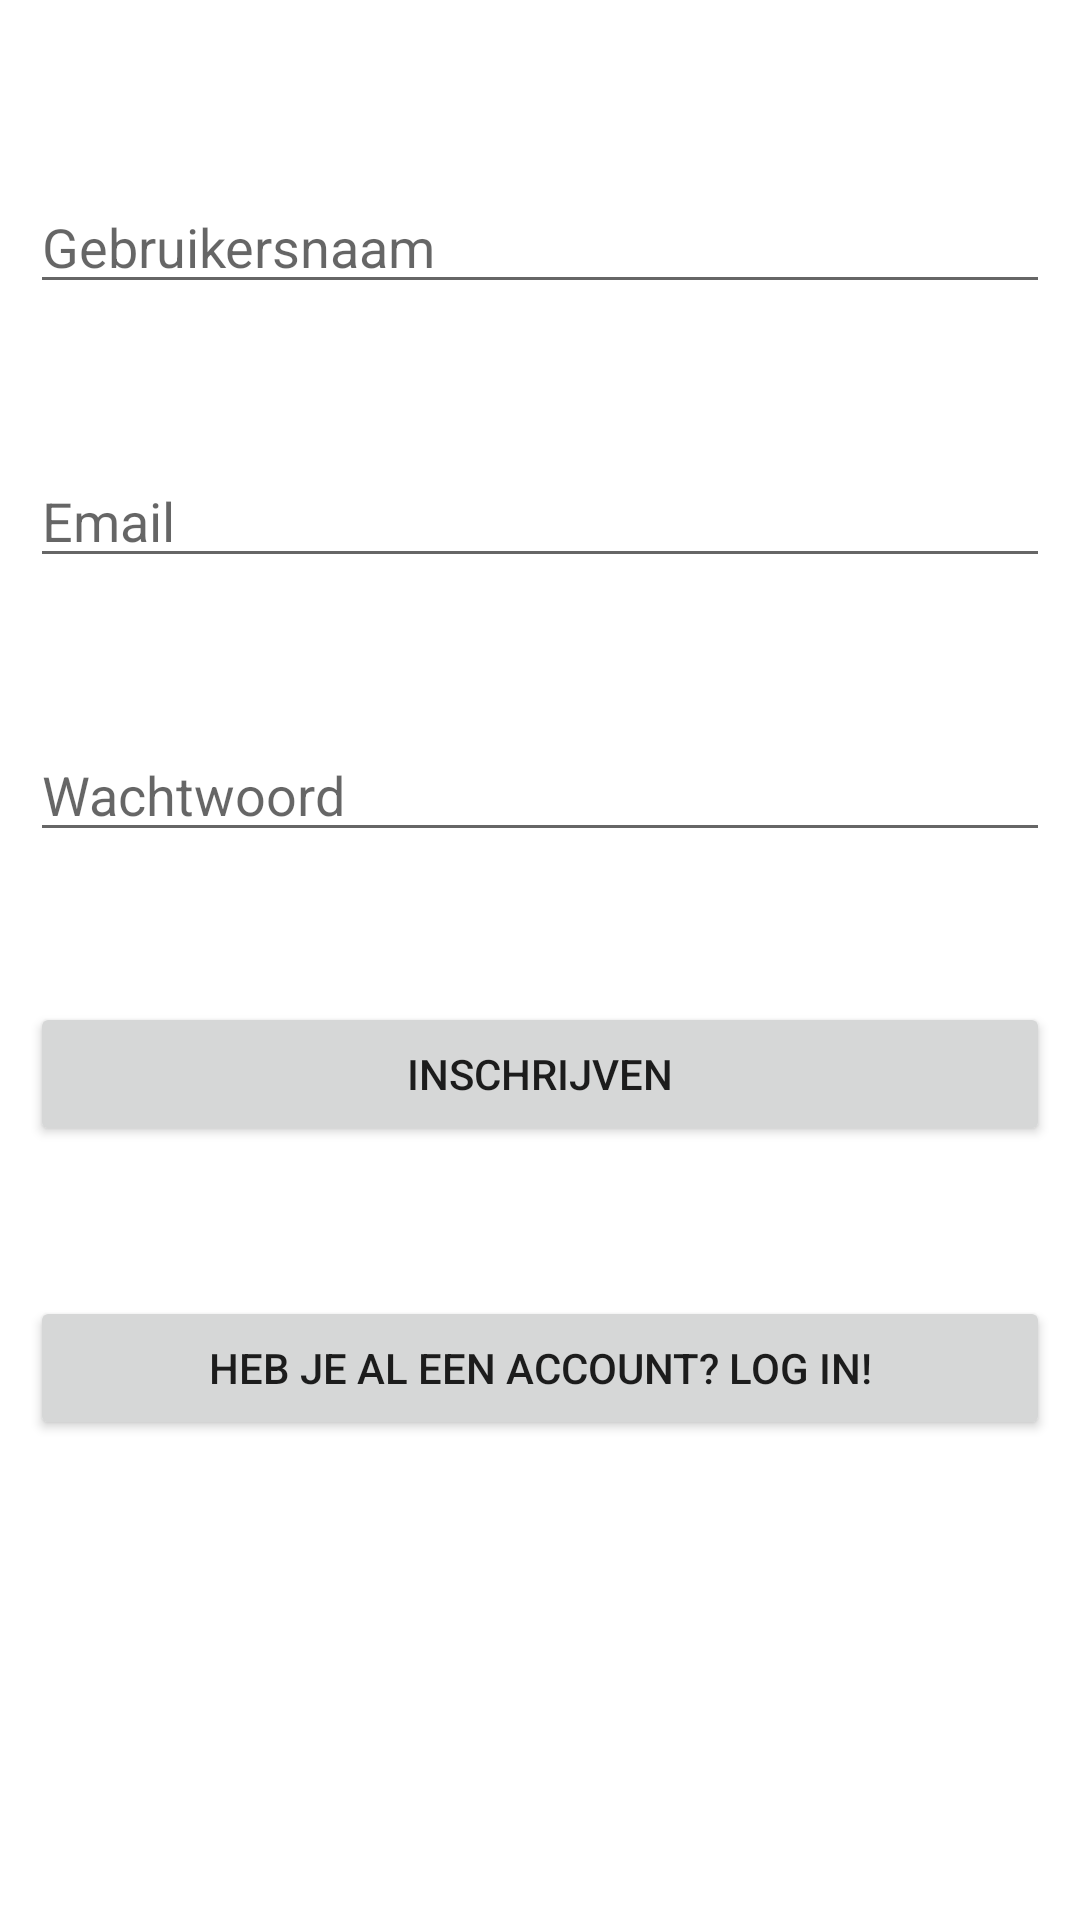

Android layout source for this screen:
<!-- AndroidManifest.xml: application theme Theme.KBSS_RecupApp -->
<!-- res/layout/activity_register.xml -->
<?xml version="1.0" encoding="utf-8"?>
<RelativeLayout xmlns:android="http://schemas.android.com/apk/res/android"
    xmlns:app="http://schemas.android.com/apk/res-auto"
    xmlns:tools="http://schemas.android.com/tools"
    android:layout_width="match_parent"
    android:layout_height="match_parent"
    android:padding="10dp"
    tools:context=".RegisterActivity">

    <EditText
        android:id="@+id/gebruikersnaam"
        android:layout_width="match_parent"
        android:layout_height="wrap_content"
        android:hint="Gebruikersnaam"
        android:layout_marginTop="50dp"/>

    <EditText
        android:id="@+id/email"
        android:layout_width="match_parent"
        android:layout_height="wrap_content"
        android:hint="Email"
        android:layout_marginTop="50dp"
        android:layout_below="@+id/gebruikersnaam"/>

    <EditText
        android:id="@+id/wachtwoord"
        android:layout_width="match_parent"
        android:layout_height="wrap_content"
        android:hint="Wachtwoord"
        android:layout_marginTop="50dp"
        android:layout_below="@+id/email"/>

    <Button
        android:id="@+id/btninschrijven"
        android:layout_width="match_parent"
        android:layout_height="wrap_content"
        android:text="Inschrijven"
        android:layout_marginTop="50dp"
        android:layout_below="@+id/wachtwoord"/>

    <Button
        android:id="@+id/btninloggen"
        android:layout_width="match_parent"
        android:layout_height="wrap_content"
        android:text="Heb je al een account? Log in!"
        android:layout_marginTop="50dp"
        android:layout_below="@+id/btninschrijven"/>

</RelativeLayout>
<!-- resources referenced by this layout -->
<resources>
  <style name="Theme.KBSS_RecupApp" parent="Theme.MaterialComponents.DayNight.DarkActionBar">
          
          <item name="colorPrimary">@color/purple_500</item>
          <item name="colorPrimaryVariant">@color/purple_700</item>
          <item name="colorOnPrimary">@color/white</item>
          
          <item name="colorSecondary">@color/teal_200</item>
          <item name="colorSecondaryVariant">@color/teal_700</item>
          <item name="colorOnSecondary">@color/black</item>
          
          <item name="android:statusBarColor">?attr/colorPrimaryVariant</item>
          
      </style>
  <!-- not gathered from this repository: default colours our renderer supplied (Android Studio template values) -->
  <color name="purple_500">#FF6200EE</color>
  <color name="purple_700">#FF3700B3</color>
  <color name="teal_200">#FF03DAC5</color>
  <color name="teal_700">#FF018786</color>
  <color name="black">#FF000000</color>
  <color name="white">#FFFFFFFF</color>
</resources>
